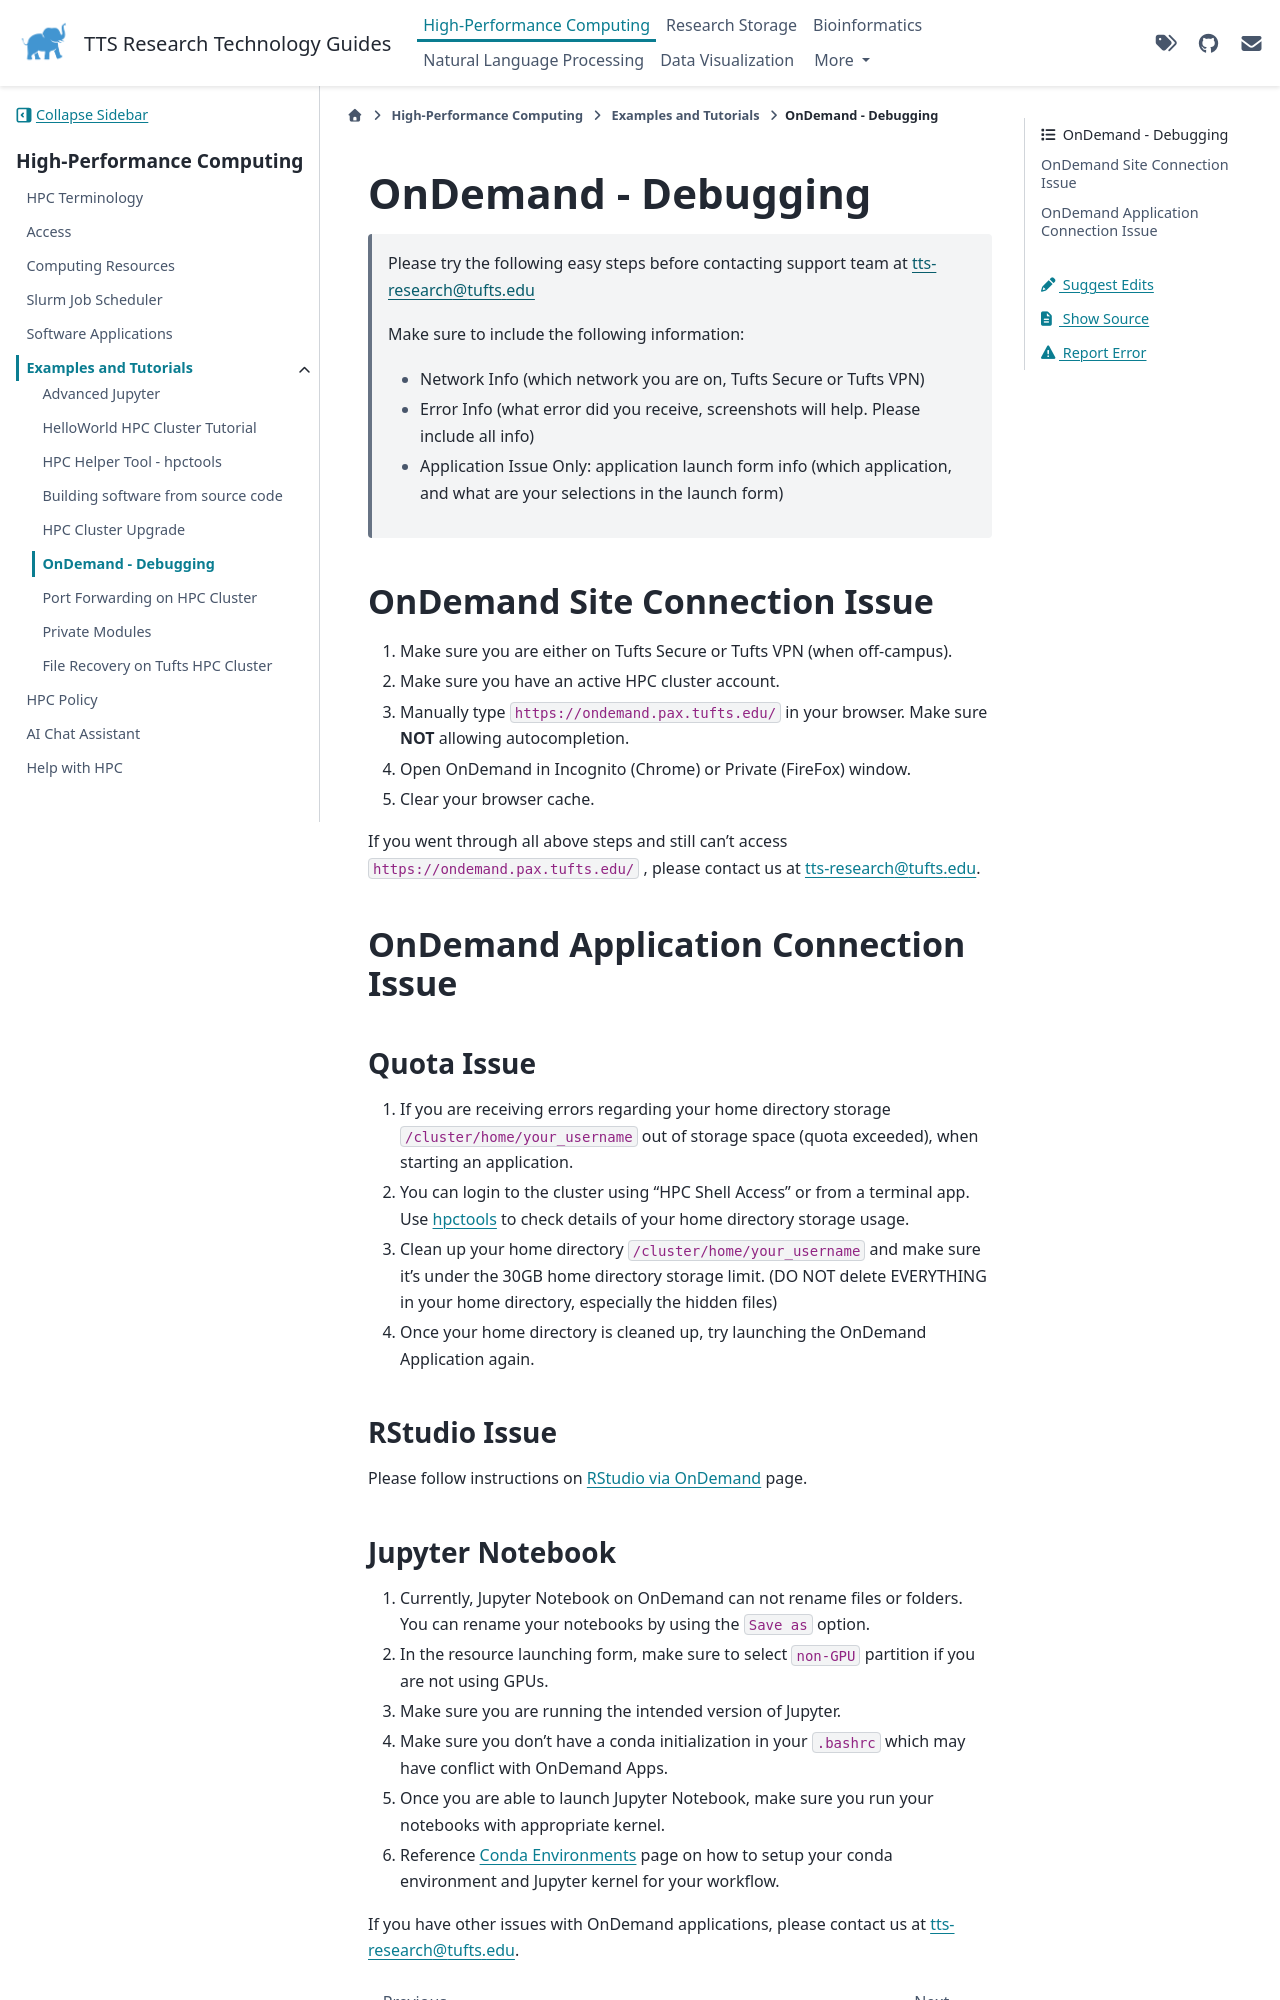

repository: TuftsRT/guides · page: dev/hpc/examples/ondemand-debugging.html · generator: sphinx

# OnDemand - Debugging

> Please try the following easy steps before contacting support team at tts-research@tufts.edu
>
> Make sure to include the following information:
>
> - Network Info (which network you are on, Tufts Secure or Tufts VPN)
> - Error Info (what error did you receive, screenshots will help. Please include all info)
> - Application Issue Only: application launch form info (which application, and what are your selections in the launch form)

## OnDemand Site Connection Issue

1. Make sure you are either on Tufts Secure or Tufts VPN (when off-campus).
1. Make sure you have an active HPC cluster account.
1. Manually type `https://ondemand.pax.tufts.edu/` in your browser. Make sure **NOT** allowing autocompletion.
1. Open OnDemand in Incognito (Chrome) or Private (FireFox) window.
1. Clear your browser cache.

If you went through all above steps and still can't access `https://ondemand.pax.tufts.edu/` , please contact us at {{ email }}.

## OnDemand Application Connection Issue

### Quota Issue

1. If you are receiving errors regarding your home directory storage `/cluster/home/your_username` out of storage space (quota exceeded), when starting an application.
1. You can login to the cluster using "HPC Shell Access" or from a terminal app. Use [hpctools](hpctools.md) to check details of your home directory storage usage.
1. Clean up your home directory `/cluster/home/your_username` and make sure it's under the 30GB home directory storage limit. (DO NOT delete EVERYTHING in your home directory, especially the hidden files)
1. Once your home directory is cleaned up, try launching the OnDemand Application again.

### RStudio Issue

Please follow instructions on [RStudio via OnDemand](../application/25-rstudio) page.
